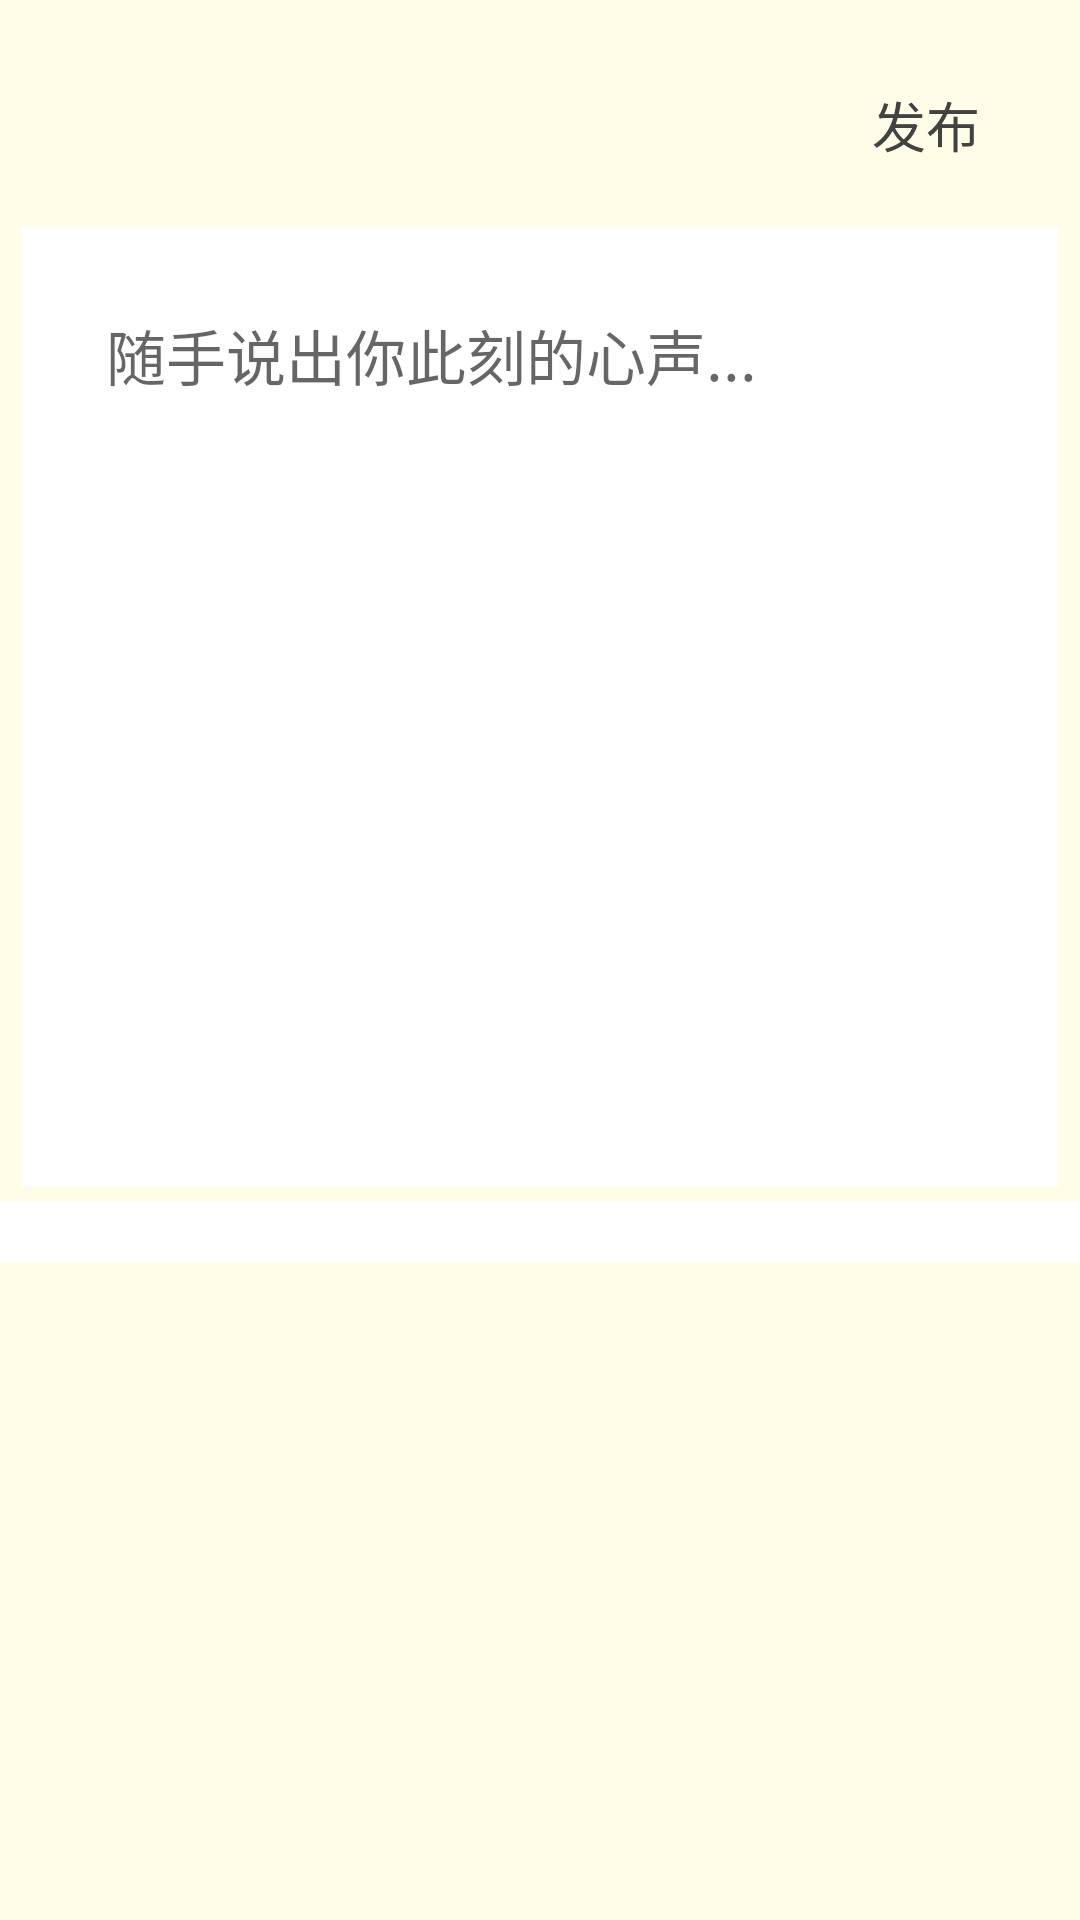

Layout XML and referenced resources for this Android screen:
<!-- AndroidManifest.xml: application theme AppTheme -->
<!-- res/layout/activity_checkin.xml -->
<?xml version="1.0" encoding="utf-8"?>
<androidx.constraintlayout.widget.ConstraintLayout xmlns:android="http://schemas.android.com/apk/res/android"
    android:layout_width="match_parent"
    android:layout_height="match_parent"
    android:background="@color/backgroudYellow"
    xmlns:app="http://schemas.android.com/apk/res-auto">

    <androidx.constraintlayout.widget.Guideline
        android:layout_width="0dp"
        android:layout_height="0dp"
        android:id="@+id/hgl_0.02"
        android:orientation="horizontal"

        app:layout_constraintGuide_percent="0.02"
        />

    <androidx.constraintlayout.widget.Guideline
        android:layout_width="0dp"
        android:layout_height="0dp"
        android:id="@+id/vgl_0.02"
        android:orientation="vertical"

        app:layout_constraintGuide_percent="0.02"
        />

    <androidx.constraintlayout.widget.Guideline
        android:layout_width="0dp"
        android:layout_height="0dp"
        android:id="@+id/vgl_0.98"
        android:orientation="vertical"

        app:layout_constraintGuide_percent="0.98"
        />


    <Button
        android:id="@+id/checkin_send_btn"
        android:layout_width="wrap_content"
        android:layout_height="wrap_content"
        android:background="@drawable/border_button"
        android:text="发布"
        android:textColor="@color/darkgrey"
        android:textSize="18sp"
        android:layout_marginTop="5dp"
        app:layout_constraintTop_toTopOf="@id/hgl_0.02"
        app:layout_constraintRight_toRightOf="@id/vgl_0.98"
        />

    <ImageButton
        android:id="@+id/checkin_back_ibtn"
        android:layout_width="wrap_content"
        android:layout_height="wrap_content"
        android:src="@drawable/ic_checkin_back_24dp"
        android:background="#00000000"
        android:layout_marginTop="15dp"
        app:layout_constraintTop_toTopOf="@id/hgl_0.02"
        app:layout_constraintLeft_toLeftOf="@id/vgl_0.02"
        />

    <EditText
        android:id="@+id/checkin_content_et"
        style="@style/InputBoxStyle"
        android:layout_width="0dp"
        android:layout_height="320dp"
        android:background="#FFFFFF"
        android:gravity="top"
        android:hint="随手说出你此刻的心声..."
        android:maxLength="500"
        android:padding="28dp"
        android:textColor="#000000"
        android:textSize="20sp"
        android:layout_marginTop="10dp"
        app:layout_constraintTop_toBottomOf="@id/checkin_send_btn"
        app:layout_constraintLeft_toLeftOf="@id/vgl_0.02"
        app:layout_constraintRight_toRightOf="@id/vgl_0.98"

        />


    <GridView
        android:id="@+id/checkin_image_gv"
        android:layout_width="wrap_content"
        android:layout_height="wrap_content"
        android:background="#FFFFFF"
        android:columnWidth="90dp"
        android:gravity="center"
        android:horizontalSpacing="5dp"
        android:numColumns="3"
        android:padding="10dp"
        android:stretchMode="columnWidth"
        android:verticalSpacing="5dp"
        android:layout_marginTop="5dp"
        app:layout_constraintTop_toBottomOf="@id/checkin_content_et"
        app:layout_constraintLeft_toLeftOf="@id/vgl_0.02"
        app:layout_constraintRight_toRightOf="@id/vgl_0.98"
        >

    </GridView>







</androidx.constraintlayout.widget.ConstraintLayout>
<!-- resources referenced by this layout -->
<resources>
  <color name="backgroudYellow">#FFFDE7</color>&gt;
  <color name="darkgrey">#424242</color>
  <style name="InputBoxStyle">
          <item name="android:layout_centerHorizontal">true</item>
          <item name="android:layout_marginLeft">0dp</item>
          <item name="android:layout_marginRight">0dp</item>
          <item name="android:background">@drawable/border_input_box</item>
          <item name="android:gravity">center</item>
          <item name="android:orientation">horizontal</item>
      </style>
  <style name="AppTheme" parent="Theme.AppCompat.Light.DarkActionBar">
          
          <item name="colorPrimary">@color/colorPrimary</item>
          <item name="colorPrimaryDark">@color/colorPrimaryDark</item>
          <item name="colorAccent">@color/colorAccent</item>
      </style>
  <color name="colorPrimary">#FFEB3B</color>
  <color name="colorPrimaryDark">#FDD835</color>
  <color name="colorAccent">#FDD835</color>
</resources>
